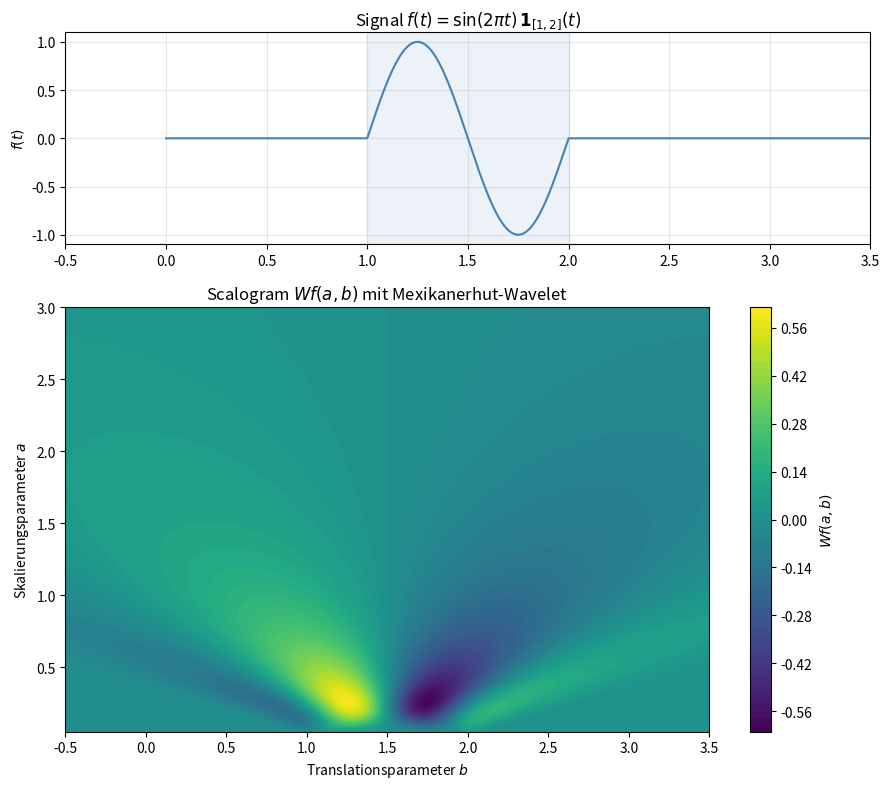
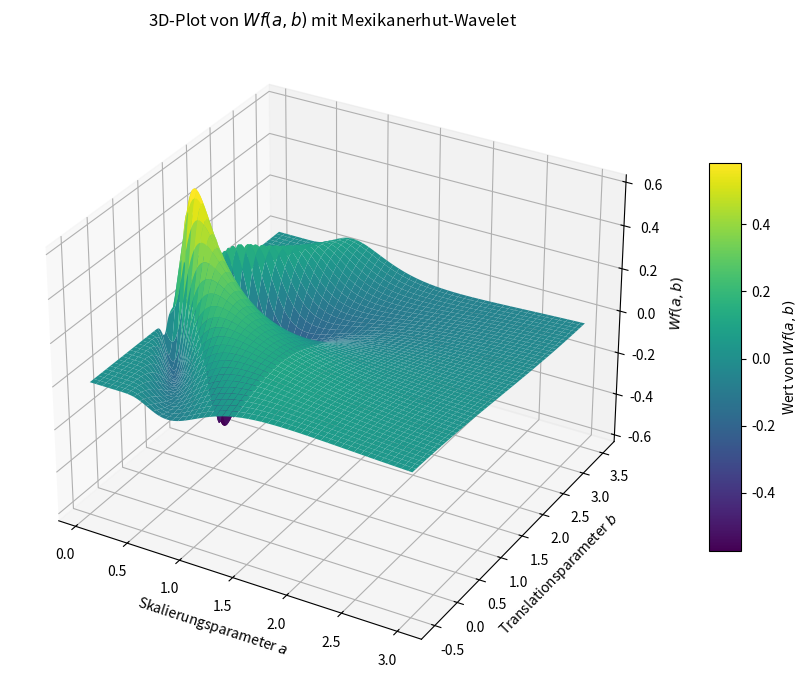

Write Python code to recreate these figures, in order.
import numpy as np
import matplotlib.pyplot as plt


def mexikanerhut_wavelet(x: np.ndarray) -> np.ndarray:
    """Mexikanerhut (Ricker) wavelet function."""
    factor = 2.0 / (np.sqrt(3.0) * np.pi ** 0.25)
    return factor * (1.0 - x ** 2) * np.exp(-x ** 2 / 2.0)


def wavelet_transform(a: float, b_values: np.ndarray, t: np.ndarray) -> np.ndarray:
    """Compute Wf(a, b) for a fixed scale a and multiple translations b."""
    x = (t[:, None] - b_values[None, :]) / a
    psi = mexikanerhut_wavelet(x)
    indicator = np.logical_and(t >= 1.0, t <= 2.0).astype(float)
    f_t = np.sin(2.0 * np.pi * t) * indicator
    integrand = f_t[:, None] * (psi / np.sqrt(np.abs(a)))
    integral = np.trapezoid(integrand, t, axis=0)
    return integral


def main() -> None:
    a_values = np.linspace(0.05, 3.0, 150)
    b_values = np.linspace(-0.5, 3.5, 200)
    t = np.linspace(-5.0, 8.0, 3001)

    W = np.empty((len(a_values), len(b_values)))
    for i, a in enumerate(a_values):
        W[i, :] = wavelet_transform(a, b_values, t)

    # --- Plot 1: Scalogram (2D) ---
    fig, axes = plt.subplots(2, 1, figsize=(9, 8), gridspec_kw={'height_ratios': [1, 2]})

    # Signal oben
    t_plot = np.linspace(0, 3.5, 1000)
    indicator = np.logical_and(t_plot >= 1.0, t_plot <= 2.0).astype(float)
    f_plot = np.sin(2.0 * np.pi * t_plot) * indicator
    axes[0].plot(t_plot, f_plot, color='steelblue', linewidth=1.5)
    axes[0].set_xlim(-0.5, 3.5)
    axes[0].set_ylabel(r'$f(t)$')
    axes[0].set_title(r'Signal $f(t) = \sin(2\pi t)\,\mathbf{1}_{[1,2]}(t)$')
    axes[0].axvspan(1, 2, alpha=0.1, color='steelblue')
    axes[0].grid(True, alpha=0.3)

    # Scalogram unten
    im = axes[1].contourf(b_values, a_values, W, levels=60, cmap='viridis')
    fig.colorbar(im, ax=axes[1], label=r'$Wf(a,b)$')
    axes[1].set_xlabel('Translationsparameter $b$')
    axes[1].set_ylabel('Skalierungsparameter $a$')
    axes[1].set_title('Scalogram $Wf(a,b)$ mit Mexikanerhut-Wavelet')
    axes[1].set_xlim(-0.5, 3.5)

    plt.tight_layout()
    #plt.savefig('scalogram.png', dpi=150, bbox_inches='tight')
    #plt.show()

    # --- Plot 2: 3D-Plot (angepasster b-Bereich) ---
    A, B = np.meshgrid(a_values, b_values, indexing='ij')

    fig2 = plt.figure(figsize=(11, 7))
    ax3d = fig2.add_subplot(111, projection='3d')
    surf = ax3d.plot_surface(A, B, W, cmap='viridis', edgecolor='none',
                              linewidth=0, antialiased=True)

    ax3d.set_title(r'3D-Plot von $Wf(a, b)$ mit Mexikanerhut-Wavelet')
    ax3d.set_xlabel('Skalierungsparameter $a$')
    ax3d.set_ylabel('Translationsparameter $b$')
    ax3d.set_zlabel('$Wf(a, b)$')
    fig2.colorbar(surf, shrink=0.6, aspect=12, label=r'Wert von $Wf(a, b)$')

    plt.tight_layout()
    
    
 
    plt.show()

    print("Gespeichert: scalogram.png und wavelet_3d.png")


if __name__ == '__main__':
    main()
